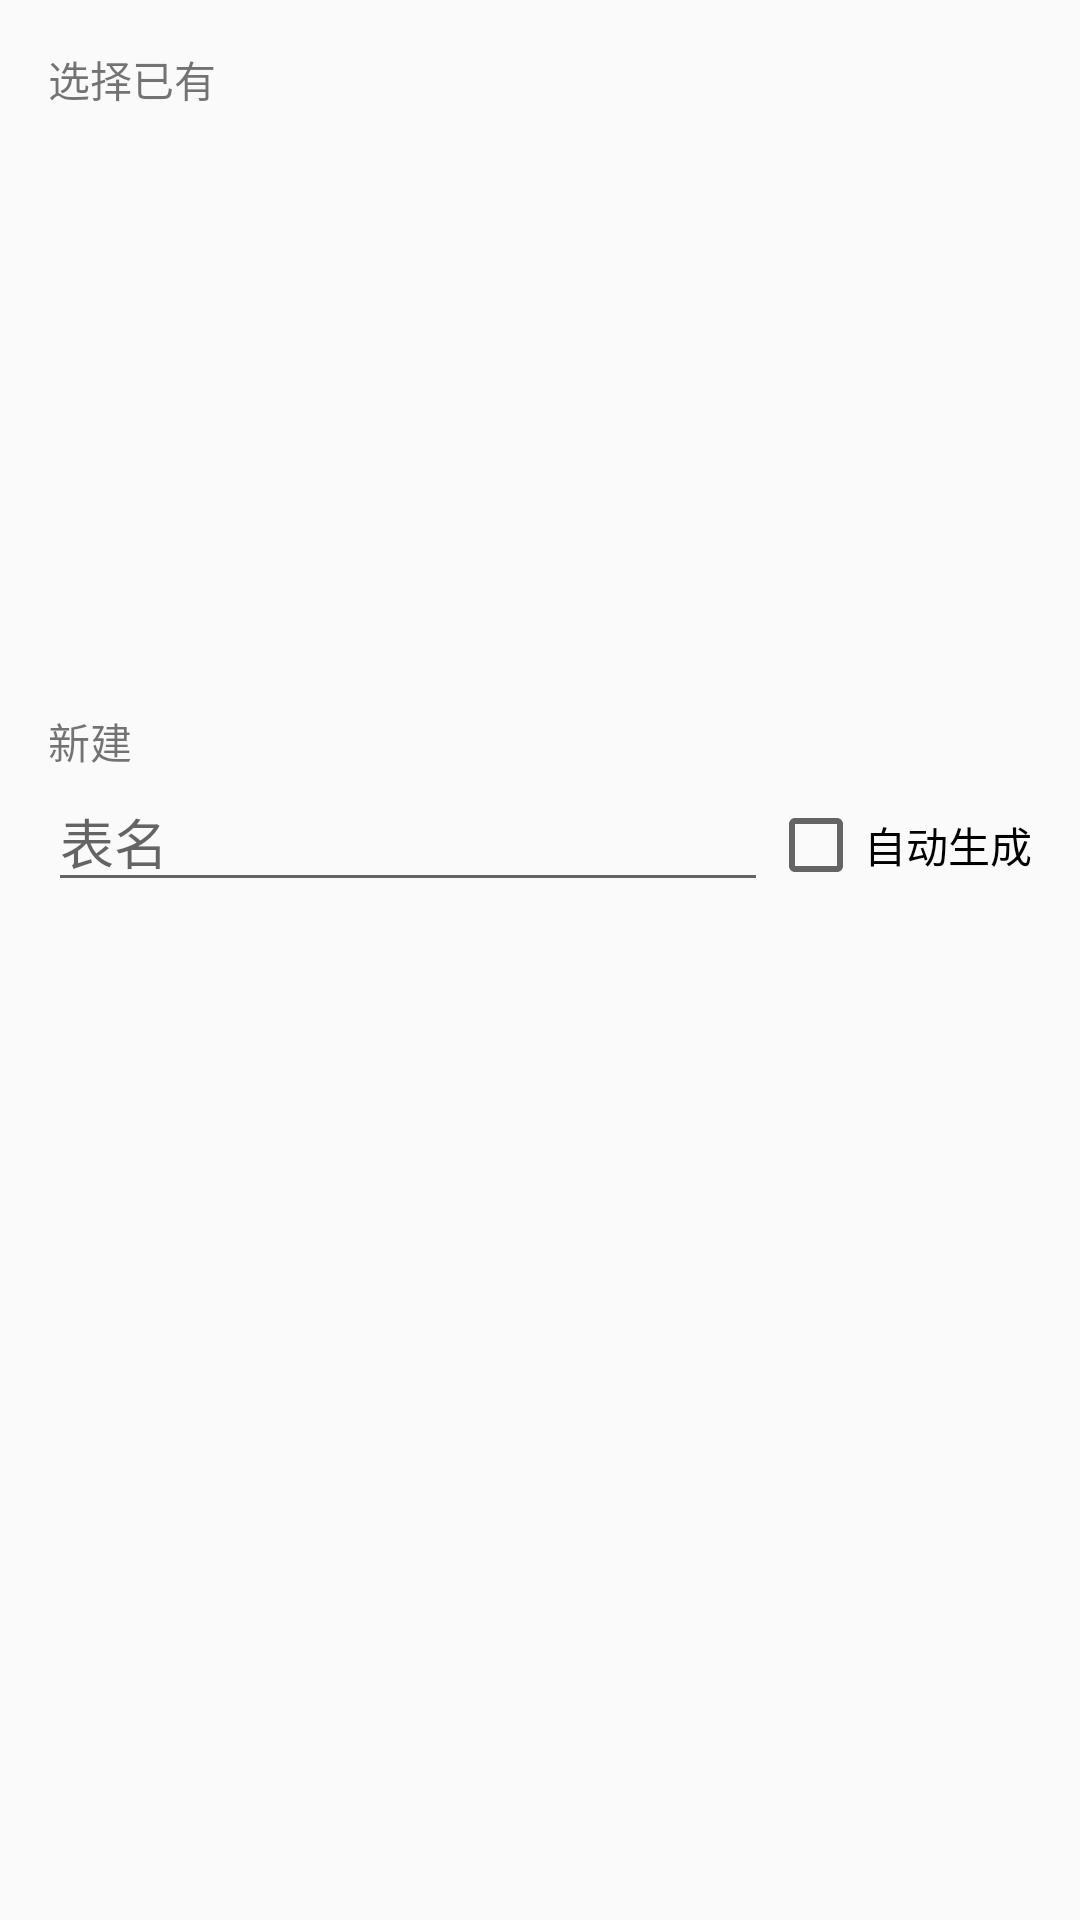

This screen was rendered from an Android layout file. Write that file and the resources it references.
<!-- AndroidManifest.xml: application theme AppTheme -->
<!-- res/layout/select_db_dialog.xml -->
<?xml version="1.0" encoding="utf-8"?>
<LinearLayout xmlns:android="http://schemas.android.com/apk/res/android"
              android:layout_width="match_parent"
              android:layout_height="wrap_content"
              android:orientation="vertical"
              android:padding="16dp">

    <TextView
        android:layout_width="match_parent"
        android:layout_height="wrap_content"
        android:text="选择已有"
        />

    <GridView
        android:id="@+id/gv_select_db_dialog"
        android:layout_width="match_parent"
        android:layout_height="200dp"
        android:columnWidth="160dp"
        android:horizontalSpacing="10dp"
        android:numColumns="2"
        android:verticalSpacing="10dp"
        >

    </GridView>

    <TextView
        android:id="@+id/textView3"
        android:layout_width="match_parent"
        android:layout_height="wrap_content"
        android:text="新建"/>

    <LinearLayout
        android:layout_width="match_parent"
        android:layout_height="match_parent"
        android:orientation="horizontal">

        <EditText
            android:id="@+id/et_new_name_select_db"
            android:layout_width="0dp"
            android:layout_height="wrap_content"
            android:layout_weight="1"
            android:hint="表名"
            android:inputType="textPersonName"/>

        <CheckBox
            android:layout_width="wrap_content"
            android:layout_height="wrap_content"
            android:text="自动生成"
            android:id="@+id/cb_named_atm"/>

    </LinearLayout>

    <LinearLayout
        android:orientation="horizontal"
        android:layout_width="match_parent"
        android:layout_height="match_parent"
        android:gravity="end"
        >

        <Button
            android:text="取消"
            android:layout_width="wrap_content"
            android:layout_height="wrap_content"
            android:id="@+id/bt_qx_select_db"
          />

        <Button
            android:id="@+id/bt_qd_select_db"
            android:layout_width="wrap_content"
            android:layout_height="wrap_content"
            android:text="标样录入"
            />
    </LinearLayout>

</LinearLayout>
<!-- resources referenced by this layout -->
<resources>
  <style name="AppTheme" parent="AppTheme.Base">
          
          <item name="windowActionBar">false</item>
          <item name="android:windowNoTitle">true</item>
      </style>
  <style name="AppTheme.Base" parent="Theme.AppCompat.DayNight.NoActionBar">
          <item name="colorPrimaryDark">@color/colorPrimaryDark</item>
          <item name="colorPrimary">@color/colorPrimary</item>
          <item name="colorAccent">@color/colorAccent</item>
          <item name="android:windowContentTransitions">true</item>
          <item name="android:buttonStyle">@style/Widget.AppCompat.Button.Colored</item>
      </style>
  <color name="colorPrimaryDark">#3ea393</color>
  <color name="colorPrimary">#4eb3a3</color>
  <color name="colorAccent">#ff7072</color>
</resources>
